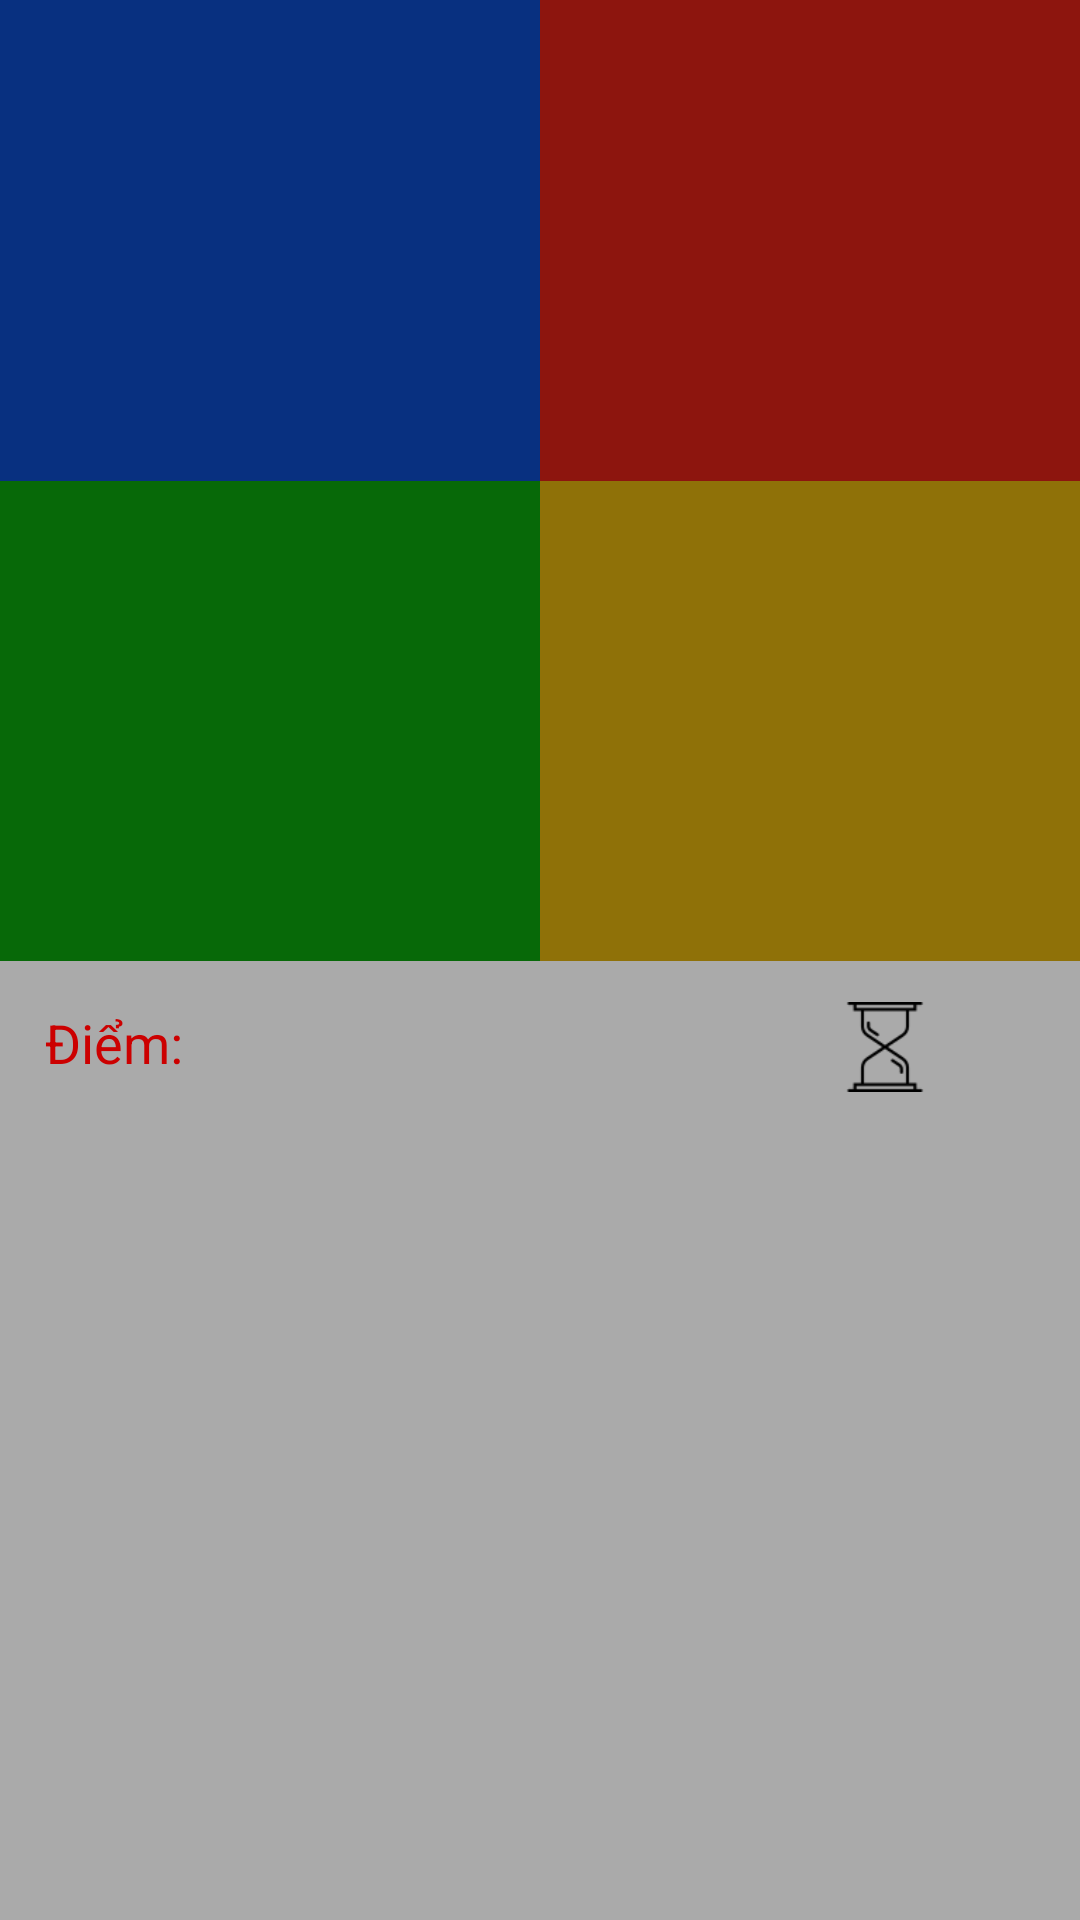

Write the Android layout XML for this screen, with the resource values it uses.
<!-- AndroidManifest.xml: application theme AppTheme -->
<!-- res/layout/activity_playing.xml -->
<?xml version="1.0" encoding="utf-8"?>
<android.support.constraint.ConstraintLayout xmlns:android="http://schemas.android.com/apk/res/android"
    xmlns:app="http://schemas.android.com/apk/res-auto"
    xmlns:tools="http://schemas.android.com/tools"
    android:layout_width="match_parent"
    android:layout_height="match_parent"
    tools:context=".activity.MainActivity">

    <RelativeLayout
        android:id="@+id/state_1"
        android:layout_width="0dp"
        android:layout_height="0dp"
        android:background="@color/colorFrame1"
        android:gravity="center"
        app:layout_constraintBottom_toTopOf="@id/state_4"
        app:layout_constraintLeft_toLeftOf="parent"
        app:layout_constraintRight_toLeftOf="@id/state_2"
        app:layout_constraintTop_toTopOf="parent">

        <ImageView
            android:id="@+id/imgCar_1"
            android:layout_width="wrap_content"
            android:layout_height="wrap_content" />
    </RelativeLayout>

    <RelativeLayout
        android:id="@+id/state_2"
        android:layout_width="0dp"
        android:layout_height="0dp"
        android:background="@color/colorFrame2"
        android:gravity="center"
        app:layout_constraintBottom_toTopOf="@id/state_3"
        app:layout_constraintLeft_toRightOf="@id/state_1"
        app:layout_constraintRight_toRightOf="parent"
        app:layout_constraintTop_toTopOf="parent">

        <ImageView
            android:id="@+id/imgCar_2"
            android:layout_width="wrap_content"
            android:layout_height="wrap_content" />
    </RelativeLayout>

    <RelativeLayout
        android:id="@+id/state_3"
        android:layout_width="0dp"
        android:layout_height="0dp"
        android:background="@color/colorFrame3"
        android:gravity="center"
        app:layout_constraintBottom_toTopOf="@id/line_mid"
        app:layout_constraintLeft_toRightOf="@id/state_4"
        app:layout_constraintRight_toRightOf="parent"
        app:layout_constraintTop_toBottomOf="@id/state_2">

        <ImageView
            android:id="@+id/imgCar_3"
            android:layout_width="wrap_content"
            android:layout_height="wrap_content" />
    </RelativeLayout>

    <RelativeLayout
        android:id="@+id/state_4"
        android:layout_width="0dp"
        android:layout_height="0dp"
        android:background="@color/colorFrame4"
        android:gravity="center"
        app:layout_constraintBottom_toTopOf="@id/line_mid"
        app:layout_constraintLeft_toLeftOf="parent"
        app:layout_constraintRight_toLeftOf="@id/state_3"
        app:layout_constraintTop_toBottomOf="@id/state_1">

        <ImageView
            android:id="@+id/imgCar_4"
            android:layout_width="wrap_content"
            android:layout_height="wrap_content" />
    </RelativeLayout>

    <android.support.constraint.Guideline
        android:id="@+id/line_mid"
        android:layout_width="wrap_content"
        android:layout_height="wrap_content"
        android:orientation="horizontal"
        app:layout_constraintGuide_percent="0.500684" />


    <RelativeLayout
        android:id="@+id/state_0"
        android:layout_width="0dp"
        android:layout_height="0dp"
        android:background="@android:color/darker_gray"
        android:gravity="center"
        app:layout_constraintRight_toRightOf="parent"
        app:layout_constraintLeft_toLeftOf="parent"
        app:layout_constraintBottom_toBottomOf="parent"
        app:layout_constraintTop_toTopOf="@id/line_mid">

        <ImageView
            android:id="@+id/imgCar_0"
            android:layout_width="wrap_content"
            android:layout_height="wrap_content" />

    </RelativeLayout>


    <TextView
        android:id="@+id/tvTimeCount"
        android:layout_width="30dp"
        android:layout_height="wrap_content"
        android:layout_marginTop="15dp"
        android:layout_marginRight="10dp"
        android:text=""
        android:textColor="@android:color/holo_red_dark"
        android:textSize="20sp"
        app:layout_constraintRight_toRightOf="parent"
        app:layout_constraintTop_toTopOf="@id/line_mid" />

    <ImageView
        android:id="@+id/hourGlass"
        android:layout_width="30dp"
        android:layout_height="wrap_content"
        android:layout_marginRight="10dp"
        android:src="@drawable/hourglass_64"
        app:layout_constraintBottom_toBottomOf="@id/tvTimeCount"
        app:layout_constraintRight_toLeftOf="@id/tvTimeCount"
        app:layout_constraintTop_toTopOf="@id/tvTimeCount" />

    <TextView
        android:id="@+id/z_dontcare"
        android:layout_width="wrap_content"
        android:layout_height="wrap_content"
        android:layout_margin="15dp"
        android:text="@string/point"
        android:textColor="@android:color/holo_red_dark"
        android:textSize="18sp"
        app:layout_constraintLeft_toLeftOf="parent"
        app:layout_constraintTop_toTopOf="@id/line_mid" />

    <TextView
        android:id="@+id/tvPoint"
        android:layout_width="wrap_content"
        android:layout_height="wrap_content"
        android:layout_marginLeft="5dp"
        android:layout_marginTop="15dp"
        android:textColor="@android:color/holo_red_dark"
        android:textSize="18sp"
        app:layout_constraintLeft_toRightOf="@id/z_dontcare"
        app:layout_constraintTop_toTopOf="@id/line_mid" />
</android.support.constraint.ConstraintLayout>
<!-- resources referenced by this layout -->
<resources>
  <color name="colorFrame1">#083080</color>
  <color name="colorFrame2">#8D150E</color>
  <color name="colorFrame3">#8F7108</color>
  <color name="colorFrame4">#076908</color>
  <!-- drawable hourglass_64: png bitmap (drawable, 1065 bytes) -->
  <string name="point">Điểm:</string>
  <style name="AppTheme" parent="Theme.AppCompat.Light.DarkActionBar">
          
          <item name="colorPrimary">@color/colorPrimary</item>
          <item name="colorPrimaryDark">@color/colorPrimaryDark</item>
          <item name="colorAccent">@color/colorAccent</item>
          <item name="windowActionBar">false</item>
          <item name="windowActionBarOverlay">false</item>
          <item name="windowNoTitle">true</item>
      </style>
  <color name="colorPrimary">#008577</color>
  <color name="colorPrimaryDark">#00574B</color>
  <color name="colorAccent">#D81B60</color>
</resources>
